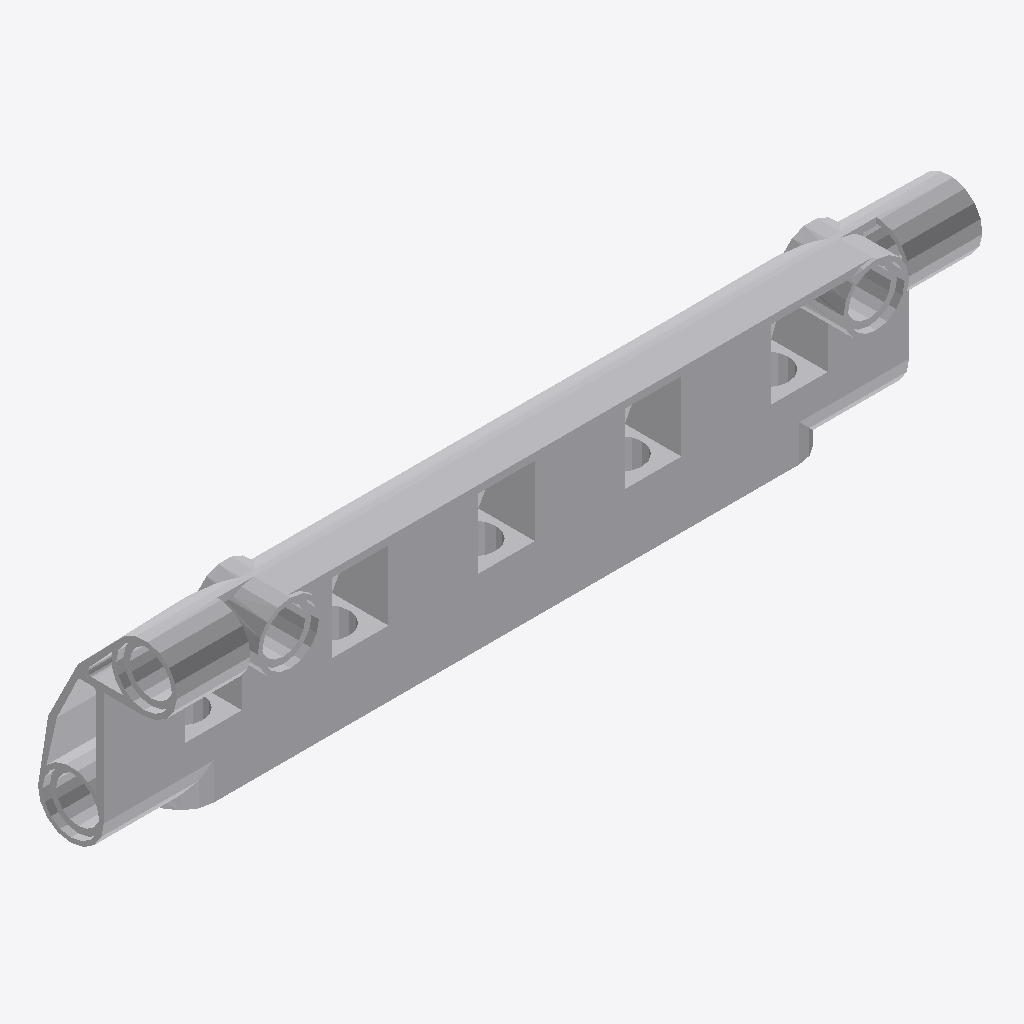
Isometric view of an IFC building model (IFC-SPF (STEP), schema IFC2X3, length unit millimetre), seen from the south-west, elements coloured by IFC class: 1 other element (light grey).
Extent 0.088 m × 0.016 m × 0.024 m (x, y, z). Elements (1): 1 IfcBuildingElementProxy.

HEADER;
FILE_DESCRIPTION(('Unknown'),'2;1');
FILE_NAME('Ye_4540613_AVV','2025-07-22T00:10:15+02:00',('Unknown'),('Unknown'),'ST-DEVELOPER v19.4','Unknown','OpenTools');
FILE_SCHEMA(('IFC2X3'));
ENDSEC;
DATA;
#6381=IFCPROJECT('07hUkdHgGydfWsFJH56q5B',#8056,'Ye_4540613_AVV',' ',' ',' ',' ',(#8051),#6382);
#20=IFCBUILDING('3G2N19bOG__grq1LV0cQPU',#8056,'Default Building',$,$,#18,$,$,.ELEMENT.,0.0,0.0,$);
#14=IFCBUILDINGELEMENTPROXY('2GP_XOK7Wq1Pa1NGQTVWHM',#8056,'Ye_4540613_AVV',' ','Ye_4540613_AVV',#19,#15,' ',.ELEMENT.);
ENDSEC;
